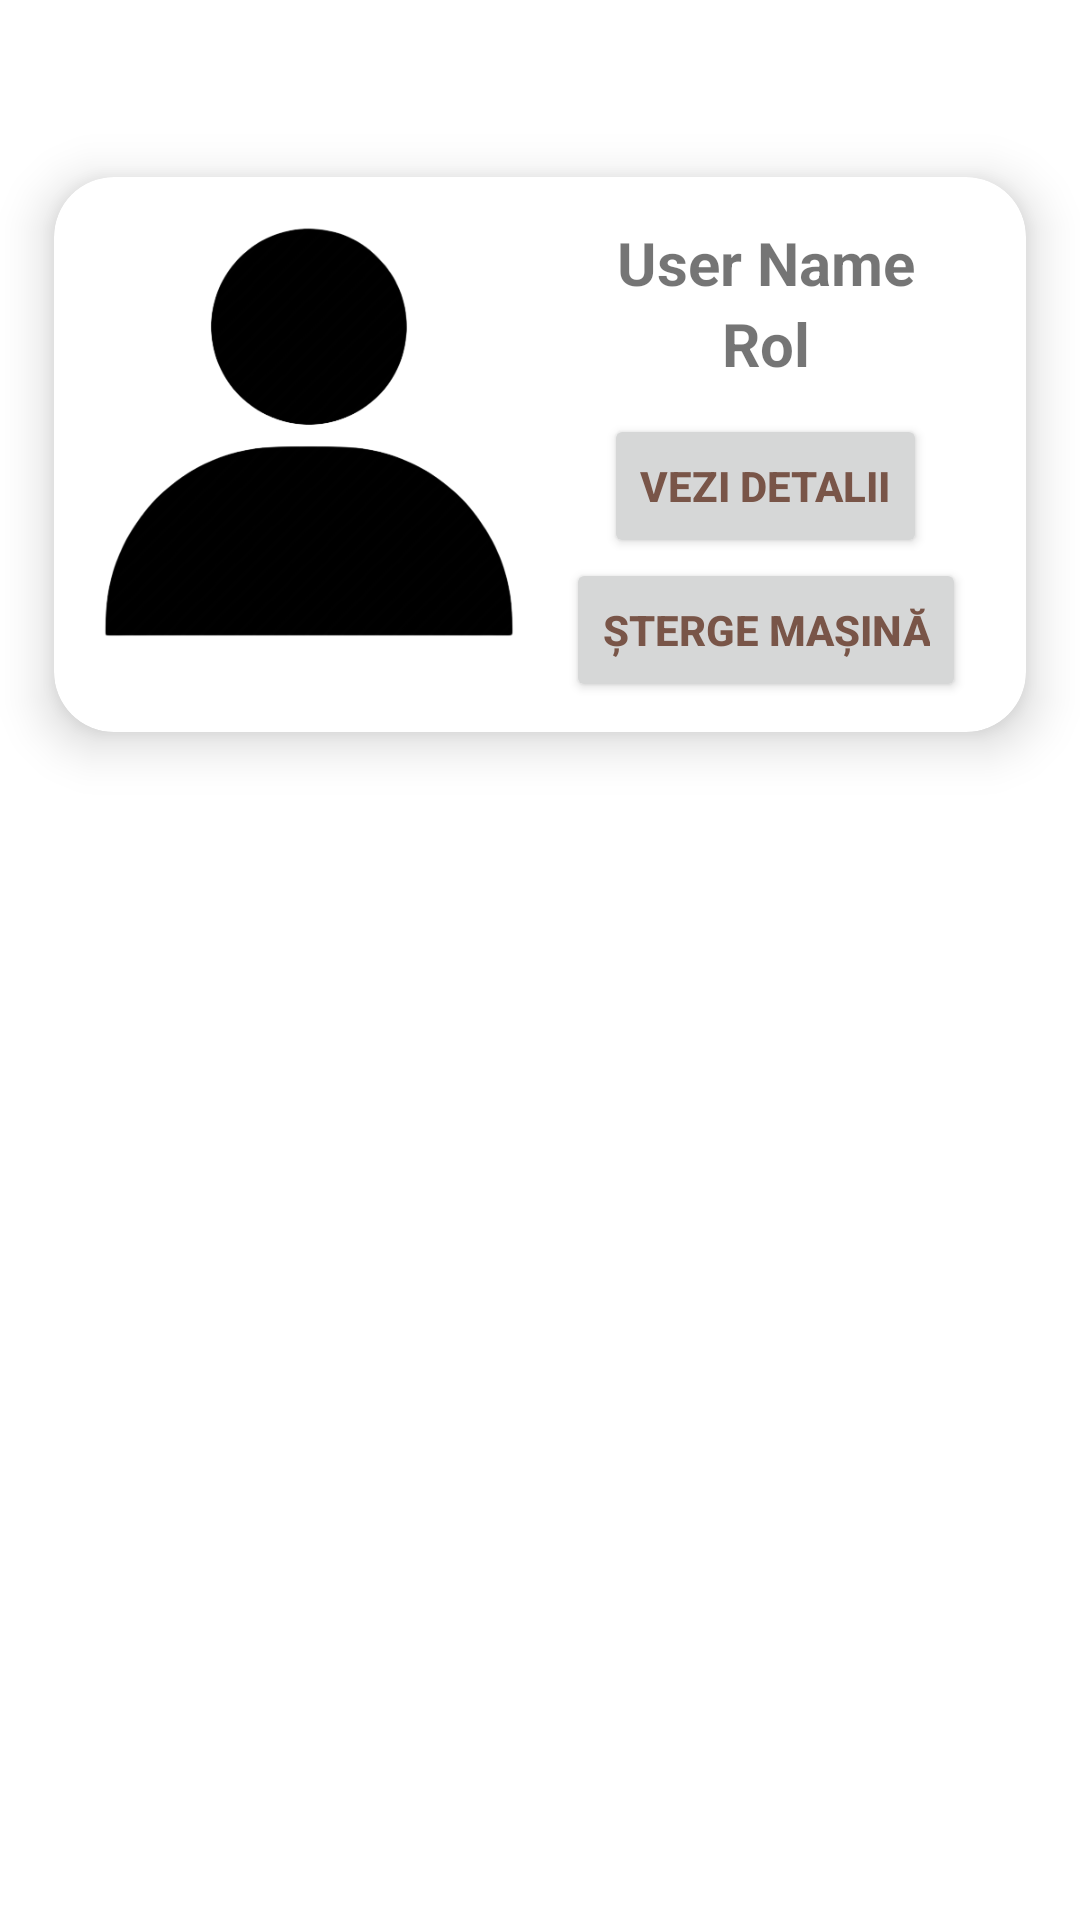

Here is an Android app screen rendered from its layout file. Give the layout XML and the strings, colors and styles it references.
<!-- AndroidManifest.xml: application theme Theme.RevvedUp -->
<!-- res/layout/recycler_item_car.xml -->
<?xml version="1.0" encoding="utf-8"?>
<LinearLayout xmlns:android="http://schemas.android.com/apk/res/android"
    xmlns:app="http://schemas.android.com/apk/res-auto"
    android:layout_width="match_parent"
    android:layout_height="wrap_content">

    <androidx.cardview.widget.CardView
        android:layout_width="match_parent"
        android:layout_height="wrap_content"
        android:layout_marginTop="35dp"
        android:layout_marginBottom="10dp"
        app:cardBackgroundColor="@color/white"
        app:cardCornerRadius="20dp"
        app:cardElevation="10dp"
        app:cardMaxElevation="12dp"
        app:cardPreventCornerOverlap="true"
        app:cardUseCompatPadding="true">

        <ImageView
            android:id="@+id/img"
            android:layout_width="150dp"
            android:layout_height="150dp"
            android:layout_gravity="start"
            android:layout_margin="10dp"
            android:contentDescription="@string/event_name"
            android:src="@drawable/profile_image" />

        <LinearLayout
            android:layout_width="wrap_content"
            android:layout_height="wrap_content"
            android:layout_gravity="end"
            android:layout_marginEnd="20dp"
            android:layout_marginBottom="10dp"
            android:orientation="vertical">

            <TextView
                android:layout_width="wrap_content"
                android:layout_height="wrap_content"
                android:layout_gravity="center_horizontal"
                android:layout_marginTop="15dp"
                android:text="@string/user_name"
                android:textSize="20sp"
                android:textStyle="bold" />

            <TextView
                android:layout_width="wrap_content"
                android:layout_height="wrap_content"
                android:layout_gravity="center_horizontal"
                android:text="@string/role"
                android:textSize="20sp"
                android:textStyle="bold" />

            <Button
                android:layout_width="wrap_content"
                android:layout_height="wrap_content"
                android:layout_gravity="center_horizontal"
                android:layout_marginTop="10dp"
                android:text="@string/see_details"
                android:textColor="#795548"
                android:textStyle="bold"
                app:cornerRadius="30dp" />

            <Button
                android:layout_width="wrap_content"
                android:layout_height="wrap_content"
                android:layout_gravity="center_horizontal"
                android:text="Șterge mașină"
                android:textColor="#795548"
                android:textStyle="bold"
                app:cornerRadius="30dp" />

        </LinearLayout>

    </androidx.cardview.widget.CardView>

</LinearLayout>
<!-- resources referenced by this layout -->
<resources>
  <color name="white">#FFFFFFFF</color>
  <!-- drawable profile_image: png bitmap (drawable, 25731 bytes) -->
  <string name="event_name">Denumire Eveniment</string>
  <string name="role">Rol</string>
  <string name="see_details">Vezi detalii</string>
  <string name="user_name">User Name</string>
  <style name="Theme.RevvedUp" parent="Theme.MaterialComponents.DayNight.NoActionBar">
          
          <item name="colorPrimary">@color/golden_yellow</item>
          <item name="colorPrimaryVariant">@color/yellow</item>
          <item name="colorOnPrimary">@color/white</item>
          
          <item name="colorSecondary">@color/dark_slate_blue</item>
          <item name="colorSecondaryVariant">@color/midnight_blue</item>
          <item name="colorOnSecondary">@color/black</item>
          
          <item name="android:statusBarColor">?attr/colorPrimaryVariant</item>
          
      </style>
  <color name="golden_yellow">#FFF3A225</color>
  <color name="yellow">#FFFFB65B</color>
  <color name="dark_slate_blue">#FF2A2F4B</color>
  <color name="midnight_blue">#FF12183A</color>
  <color name="black">#FF000000</color>
</resources>
